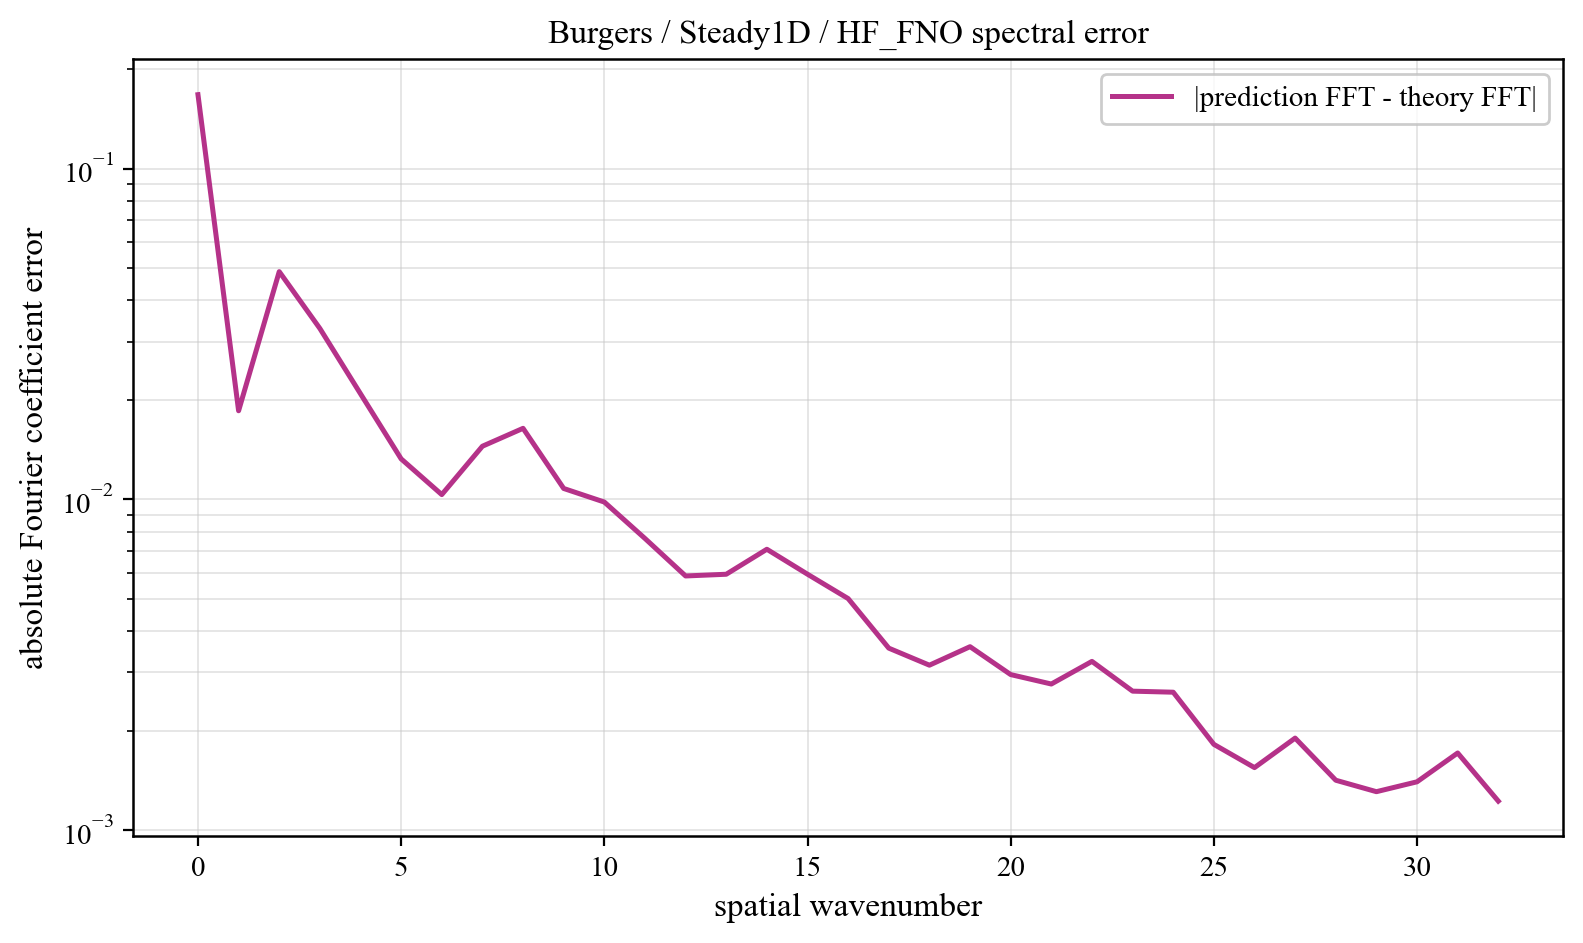

The file beside this chart, header and first rows:
component, prediction_magnitude, theory_magnitude, absolute_coefficient_error
0, 0.2534, 0.08624, 0.1672
1, 0.1943, 0.183, 0.01854
2, 0.3939, 0.3461, 0.0488
3, 0.08704, 0.09016, 0.03286
4, 0.01205, 0.01326, 0.02086
5, 0.01303, 0.004763, 0.01326
6, 0.01118, 0.002387, 0.01034
7, 0.01346, 0.00145, 0.01448
8, 0.01698, 0.0009997, 0.0164
9, 0.01033, 0.0007534, 0.01079
10, 0.009611, 0.0006047, 0.00982
11, 0.007703, 0.0005077, 0.007622
12, 0.005576, 0.0004404, 0.005872
13, 0.006084, 0.0003915, 0.005942
14, 0.007051, 0.0003545, 0.007071
15, 0.005964, 0.0003256, 0.005944
16, 0.004995, 0.0003025, 0.005017
17, 0.003498, 0.0002837, 0.003553
18, 0.003243, 0.0002682, 0.003156
19, 0.00349, 0.0002552, 0.00359
20, 0.003029, 0.0002442, 0.002956
21, 0.002724, 0.000235, 0.002768
22, 0.003192, 0.0002271, 0.003241
23, 0.002747, 0.0002204, 0.002634
24, 0.002501, 0.0002147, 0.002615
25, 0.001787, 0.0002099, 0.001819
26, 0.001626, 0.0002059, 0.001547
27, 0.001796, 0.0002027, 0.0019
28, 0.001445, 0.0002001, 0.001417
29, 0.001262, 0.0001981, 0.001309
30, 0.001464, 0.0001967, 0.001402
31, 0.00164, 0.0001959, 0.001713
32, 0.00125, 0.0001956, 0.001226
